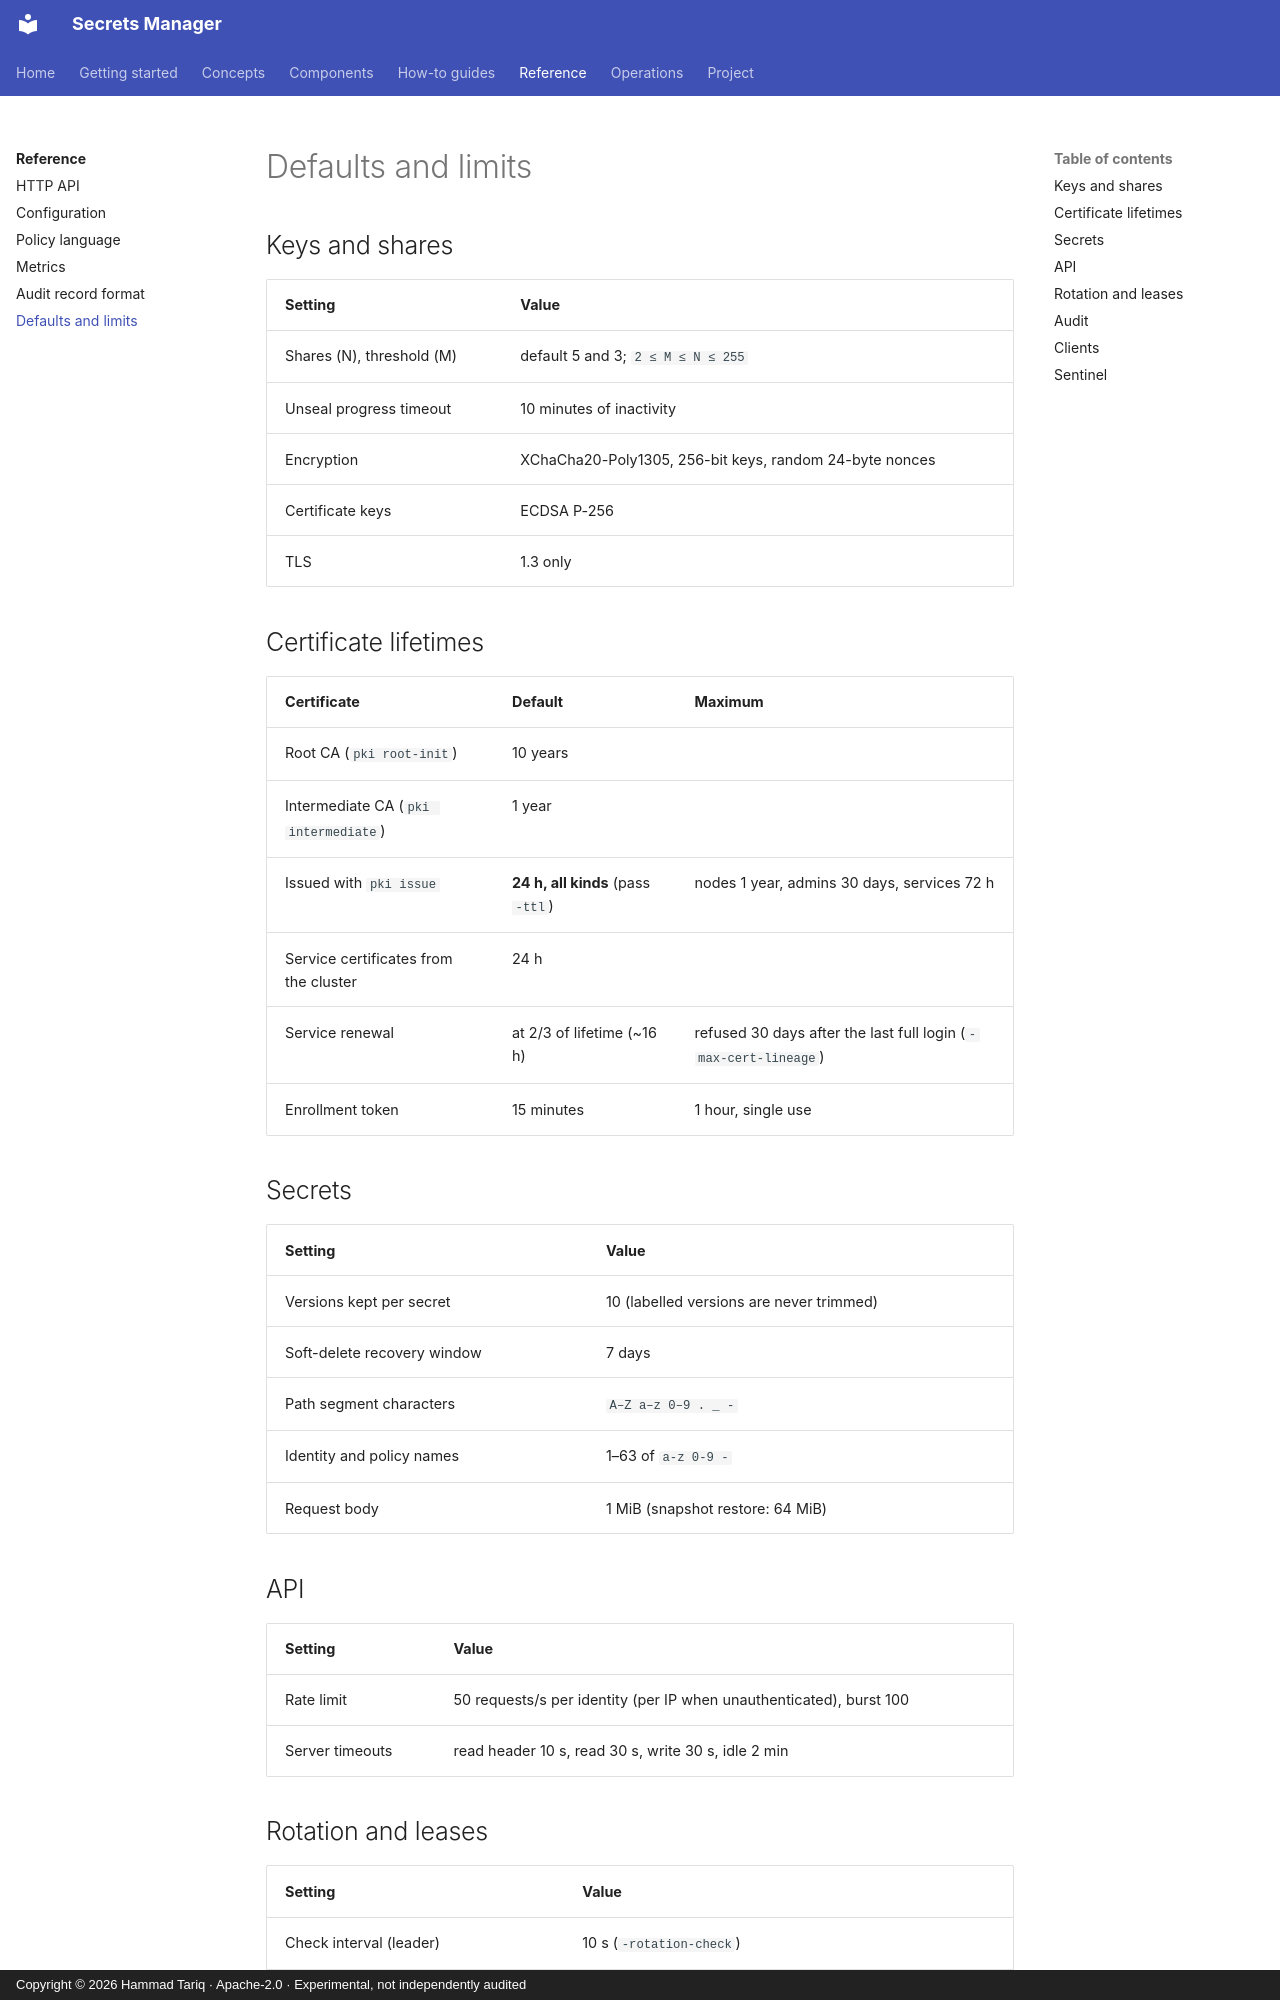

repository: hamad-tariq/SecretsManager · page: reference/defaults/index.html · generator: mkdocs · copyright: Copyright © 2026 Hammad Tariq · Apache-2.0 · Experimental, not independently audited

# Defaults and limits

## Keys and shares

| Setting | Value |
|---|---|
| Shares (N), threshold (M) | default 5 and 3; `2 ≤ M ≤ N ≤ 255` |
| Unseal progress timeout | 10 minutes of inactivity |
| Encryption | XChaCha20-Poly1305, 256-bit keys, random 24-byte nonces |
| Certificate keys | ECDSA P-256 |
| TLS | 1.3 only |

## Certificate lifetimes

| Certificate | Default | Maximum |
|---|---|---|
| Root CA (`pki root-init`) | 10 years | |
| Intermediate CA (`pki intermediate`) | 1 year | |
| Issued with `pki issue` | **24 h, all kinds** (pass `-ttl`) | nodes 1 year, admins 30 days, services 72 h |
| Service certificates from the cluster | 24 h | |
| Service renewal | at 2/3 of lifetime (~16 h) | refused 30 days after the last full login (`-max-cert-lineage`) |
| Enrollment token | 15 minutes | 1 hour, single use |

## Secrets

| Setting | Value |
|---|---|
| Versions kept per secret | 10 (labelled versions are never trimmed) |
| Soft-delete recovery window | 7 days |
| Path segment characters | `A–Z a–z 0–9 . _ -` |
| Identity and policy names | 1–63 of `a-z 0-9 -` |
| Request body | 1 MiB (snapshot restore: 64 MiB) |

## API

| Setting | Value |
|---|---|
| Rate limit | 50 requests/s per identity (per IP when unauthenticated), burst 100 |
| Server timeouts | read header 10 s, read 30 s, write 30 s, idle 2 min |
